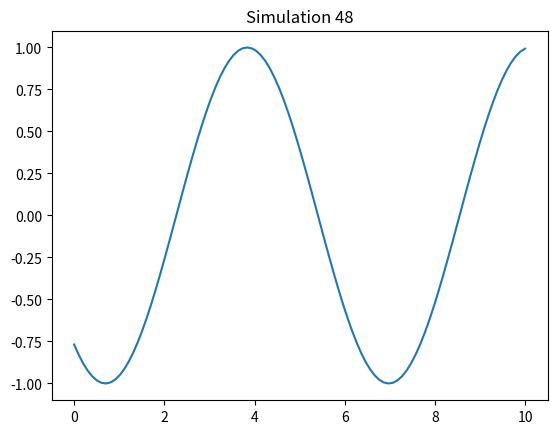

The script that saved this image:
%matplotlib inline
import numpy as np
import matplotlib.pyplot as plt

def run_sim():
    t = np.linspace(0, 10, 100)
    plt.plot(t, np.sin(t + 48))
    plt.title("Simulation 48")
    plt.savefig("sim_48.png")

if __name__ == "__main__":
    run_sim()
